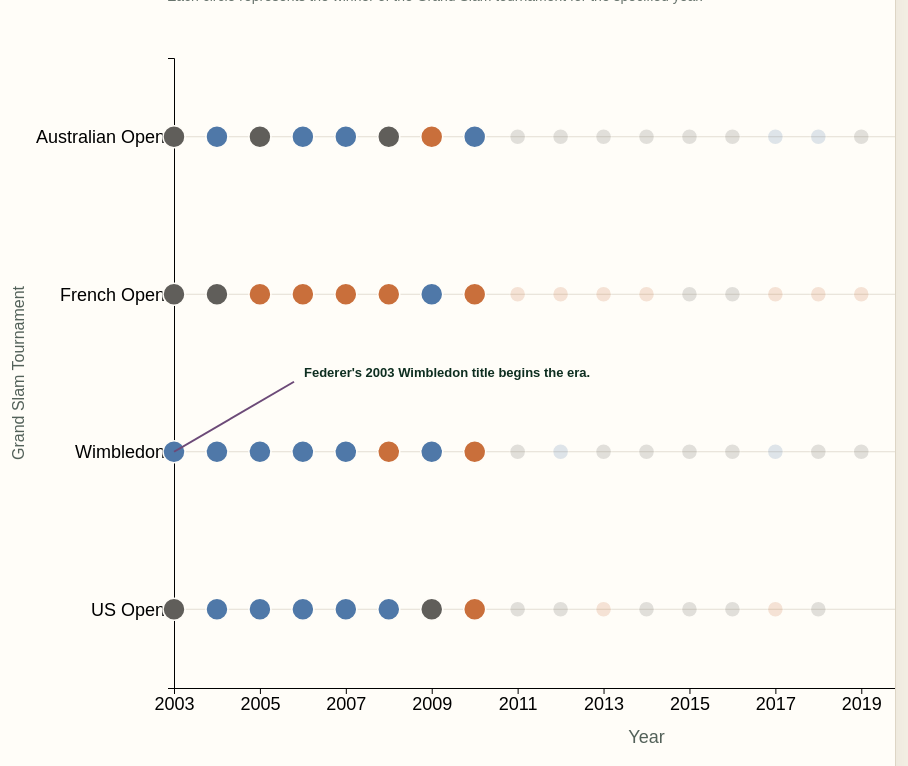
D3 v7 page, settled after 480 driven frames (8 s of simulated time); the page loaded 1 data file(s).


// ── script.js
var tennisData;
var circles;
var annotationLayer;
var xScale;
var yScale;
var currentScene=0;
var scenes=[
    {
        title: "Scene 1: The Federer and Nadal Rivalry (2003-2010)",
        description: "From 2003 through 2010, Roger Federer established one of the greatest periods of dominance in tennis history while Rafael Nadal emerged as his fiercest rival. Together they won 25 of 32 Grand Slam titles and produced iconic matches such as the 2008 Wimbledon final.",
        statMain: "25 of 32 Grand Slam titles",
        statDetail: "(78%) were won by Federer or Nadal."
    },
    {
        title: "Scene 2: The Big Three Take Control (2011-2023)",
        description: "Beginning in 2011, Novak Djokovic rose to challenge Roger Federer and Rafael Nadal, completing the legendary Big Three. Together, they won 39 of the 50 Grand Slam titles between 2011 and 2023, defining one of the most dominant eras in tennis history.",
        statMain: "39 of 50 Grand Slam titles",
        statDetail: "(78%) were won by the Big Three."
    },
    {
        title: "Scene 3: A New Generation Arrives (2024-2025)",
        description: "By 2024, Carlos Alcaraz and Jannik Sinner had firmly established themselves as the next generation, winning every Grand Slam title during the 2024–2025 seasons and signaling a new era in men's tennis",
        statMain: "8 of 8 Grand Slam titles",
        statDetail: "(100%) were won by Alcaraz or Sinner."
    }
];
d3.csv("grand_slam_winners.csv").then(function(data) {
    tennisData = data;
    drawChart();
    updateScene();
});
function getColor(player) {
    if (player==="Roger Federer") {
        return "#4f78a8";
    }
    if (player==="Rafael Nadal") {
        return "#c96f3b";
    }
    if (player ==="Novak Djokovic"){
        return "#139759";
    }
    if (player ==="Carlos Alcaraz") {
        return "#765083";
    }
    if (player === "Jannik Sinner"){
        return "#c49a3a";
    }
    return "#605e5a";
}
function drawChart() {
    d3.select("#chart-area").selectAll("svg").remove();
    d3.select("#legend").html("");
    var width = 1150;
    var height = 750;
    var margin = {
        top: 50,
        right: 30,
        bottom: 70,
        left: 175
    };
    var chartWidth=width-margin.left -margin.right;
    var chartHeight=height -margin.top -margin.bottom;
    var svg = d3.select("#chart-area")
        .append("svg")
        .attr("width", width)
        .attr("height", height);
    var chart = svg.append("g")
        .attr("transform","translate(" + margin.left + "," + margin.top + ")");
    var tournaments = [
        "Australian Open",
        "French Open",
        "Wimbledon",
        "US Open"
    ];
    xScale = d3.scaleLinear()
        .domain([2003, 2025])
        .range([0, chartWidth]);
    yScale = d3.scalePoint()
        .domain(tournaments)
        .range([0, chartHeight])
        .padding(0.5);
    var xAxis = d3.axisBottom(xScale)
        .tickValues([2003,2005, 2007,2009,2011,2013,2015, 2017, 2019, 2021, 2023, 2025])
        .tickFormat(d3.format("d"));
    var yAxis = d3.axisLeft(yScale);
    chart.append("g")
        .attr("class","axis x-axis")
        .attr("transform","translate(0," + chartHeight + ")")
        .call(xAxis);
    chart.append("g")
        .attr("class","axis y-axis")
        .call(yAxis);
    chart.selectAll(".row-line")
        .data(tournaments)
        .enter()
        .append("line")
        .attr("class","row-line")
        .attr("x1", 0)
        .attr("x2", chartWidth)
        .attr("y1",function(d){return yScale(d);
        })
        .attr("y2", function(d){return yScale(d);
        })
        .attr("stroke","#e3ded3")
        .attr("stroke-width", 1);
    circles = chart.selectAll(".champion-circle")
        .data(tennisData)
        .enter()
        .append("circle")
        .attr("class", "champion-circle")
        .attr("cx",function(d) {return xScale(Number(d.Year));})
        .attr("cy",function(d) {return yScale(d.Tournament);
        })
        .attr("r",10)
        .attr("fill",function(d) {
            if (currentScene===0){
        if (d.Winner==="Roger Federer") {return "#4f78a8";
        }
        if (d.Winner==="Rafael Nadal") {
            return "#c96f3b";}
        return "#605e5a";
    }
    if (currentScene===1){return getColor(d.Winner);
    }
    if (currentScene===2){
        if (d.Winner==="Carlos Alcaraz"){
            return "#765083";
        }
        if (d.Winner==="Jannik Sinner"){
            return "#c49a3a";
        }
        return "#605e5a";
    }
        })
        .attr("stroke","#fffdf8")
        .attr("stroke-width", 1.5)
        .on("mouseover", function(event,d){
            d3.select(this)
                .attr("r", 13)
                .attr("stroke", "#222222")
                .attr("stroke-width", 2);
            d3.select("#tooltip")
                .style("display", "block")
                .html(
                    "<strong>" + d.Year + " " + d.Tournament + "</strong><br>" +
                    "Winner: " + d.Winner + "<br>" +
                    "Runner-up: " + d.runner_up + "<br>" +
                    "Surface: " + d.Surface + "<br>" +
                    "Score: " + d.Score
                );
        })
        .on("mousemove",function(event){
            d3.select("#tooltip")
                .style("left", event.pageX + 14 + "px")
                .style("top", event.pageY - 20 + "px");
        })
        .on("mouseout",function(){
            d3.select("#tooltip")
                .style("display","none");
            updateCircleAppearance();
        });
    svg.append("text")
        .attr("x", margin.left +chartWidth/2)
        .attr("y", height - 15)
        .attr("text-anchor","middle")
        .attr("fill", "#536159")
        .attr("font-size", "18px")
        .text("Year");
    svg.append("text")
        .attr("transform","rotate(-90)")
        .attr("x", -(margin.top + chartHeight / 2))
        .attr("y", 25)
        .attr("text-anchor","middle")
        .attr("fill", "#536159")
        .attr("font-size", "16px")
        .text("Grand Slam Tournament");
    annotationLayer =chart.append("g")
        .attr("class","annotation-layer");
    drawLegend();
}
function drawLegend(){
    d3.select("#legend").html("");
    var legendData;
    if (currentScene===0){
        legendData=[
            { name: "Roger Federer", color: "#4f78a8"},
            { name: "Rafael Nadal", color: "#c96f3b"},
            { name: "Other Champions", color: "#605e5a"}
        ];
    }
    else if (currentScene===1){
        legendData=[
            {name: "Roger Federer", color: "#4f78a8"},
            {name: "Rafael Nadal", color: "#c96f3b"},
            {name: "Novak Djokovic", color: "#139759"},
            {name: "Other Champions", color: "#605e5a"}
        ];
    }
    else {
        legendData=[
            {name: "Carlos Alcaraz", color: "#765083"},
            {name: "Jannik Sinner", color: "#c49a3a"},
            {name: "Other Champions", color: "#605e5a" }
        ];
    }
    var legend=d3.select("#legend")
        .selectAll(".legend-item")
        .data(legendData)
        .enter()
        .append("div")
        .attr("class", "legend-item");
    legend.append("span")
        .attr("class", "legend-color")
        .style("background-color", function(d) {
            return d.color;
        });
    legend.append("span")
        .text(function(d) {
            return d.name;
        });
}
function updateScene(){
    d3.select("#scene-title")
        .text(scenes[currentScene].title);
    d3.select("#scene-description")
        .text(scenes[currentScene].description);
    d3.select("#scene-stat-main")
    .text(scenes[currentScene].statMain);
    d3.select("#scene-stat-detail")
    .text(scenes[currentScene].statDetail);
    d3.select("#scene-counter")
        .text("Scene " + (currentScene + 1) + " of " + scenes.length);
    d3.select("#previous-btn")
        .property("disabled", currentScene === 0);
    d3.select("#next-btn")
        .property("disabled", currentScene === scenes.length - 1);
    updateCircleAppearance();
    updateAnnotation();
    drawLegend();
}
function updateCircleAppearance(){
    circles.transition()
        .duration(600)
        .attr("opacity", function(d) {
            var year = Number(d.Year);
            if (currentScene===0){
                if (year >=2003 && year<=2010) {
                    return 1;
                }
                return 0.18;
            }
            if (currentScene===1){
                if (year >= 2011&&year<=2023){
                    return 1;
                }
                return 0.18;
            }
            if (currentScene===2){
                if (year>=2024 &&year<= 2025){
                    return 1;
                }
                if (year >=2024){
                    return 0.45;
                }
                return 0.12;
            }
        })
        .attr("r",function(d){
            var year = Number(d.Year);
            if (currentScene===0 && year >=2003 && year <=2010){
                return 11;
            }
            if (currentScene ===1 && year>= 2011 && year<= 2023) {
                return 11; }
            if (currentScene ===2 && year>=2024 && year<= 2025){
                return 12;}
            return 8;
        })
        .attr("fill", function(d){
            if (currentScene===0){
                if (d.Winner==="Roger Federer") {
                    return "#4f78a8";}
                if (d.Winner==="Rafael Nadal") {return "#c96f3b";
                }
                return "#605e5a";
            }
            if (currentScene===1){
                if (d.Winner ==="Roger Federer"){
                    return "#4f78a8";
                }
                if (d.Winner ==="Rafael Nadal") {
                    return "#c96f3b";
                }
                if (d.Winner ==="Novak Djokovic") {
                    return "#139759";
                }
                return "#605e5a";
            }
            if (currentScene===2){
                if (d.Winner ==="Carlos Alcaraz") {
                    return "#765083";
                }
                if (d.Winner==="Jannik Sinner") {
                    return "#c49a3a";
                }
                return "#605e5a";
            }
        })
        .attr("stroke","#fffdf8")
        .attr("stroke-width",1.5);
}
function updateAnnotation(){
    annotationLayer.selectAll("*").remove();
    if (currentScene===0){
        drawSceneOneAnnotation();}
    if (currentScene===1){
        drawSceneTwoAnnotation();}
    if (currentScene===2){
        drawSceneThreeAnnotation();}
}
function drawSceneOneAnnotation(){
    var targetX = xScale(2003);
    var targetY = yScale("Wimbledon");
    annotationLayer.append("line")
        .attr("x1", targetX)
        .attr("y1", targetY)
        .attr("x2", targetX + 120)
        .attr("y2", targetY - 70)
        .attr("stroke", "#6c4a78")
        .attr("stroke-width", 2);
    annotationLayer.append("text")
        .attr("x", targetX + 130)
        .attr("y", targetY - 75)
        .attr("class", "annotation-text")
        .text("Federer's 2003 Wimbledon title begins the era.");
}
function drawSceneTwoAnnotation(){
    var nadalX = xScale(2017);
    var nadalY = yScale("French Open");
    annotationLayer.append("line")
        .attr("x1", nadalX)
        .attr("y1", nadalY)
        .attr("x2",nadalX- 150)
        .attr("y2",nadalY - 70)
        .attr("stroke", "#6c4a78")
        .attr("stroke-width",2);
    annotationLayer.append("text")
        .attr("x", nadalX - 160)
        .attr("y",nadalY -75)
        .attr("text-anchor", "end")
        .attr("class", "annotation-text")
        .text("Nadal continued his historic dominance at the French Open.");
    var djokovicX =xScale(2019);
    var djokovicY=yScale("Australian Open");
    annotationLayer.append("line")
        .attr("x1",djokovicX)
        .attr("y1",djokovicY)
        .attr("x2",djokovicX - 150)
        .attr("y2",djokovicY - 65)
        .attr("stroke", "#6c4a78")
        .attr("stroke-width", 2);
    annotationLayer.append("text")
        .attr("x", djokovicX - 160)
        .attr("y",djokovicY - 70)
        .attr("text-anchor","end")
        .attr("class", "annotation-text")
        .text("Djokovic built dominant runs at the Australian Open and Wimbledon.");
}
function drawSceneThreeAnnotation(){
    var targetX =xScale(2024);
    var targetY =yScale("Australian Open");
    annotationLayer.append("line")
        .attr("x1", targetX)
        .attr("y1",targetY)
        .attr("x2", targetX - 200)
        .attr("y2",targetY - 65)
        .attr("stroke", "#6c4a78")
        .attr("stroke-width", 2);
    annotationLayer.append("text")
        .attr("x", targetX -210)
        .attr("y",targetY- 70)
        .attr("text-anchor","end")
        .attr("class","annotation-text")
        .text("Alcaraz and Sinner win every Grand Slam in 2024–2025.");
}
d3.select("#previous-btn")
    .on("click",function(){
        if(currentScene>0){
            currentScene =currentScene -1;
            updateScene();}
    });
d3.select("#next-btn")
    .on("click",function(){
        if (currentScene< scenes.length -1) {
            currentScene=currentScene +1;
            updateScene(); }
    });

### data: grand_slam_winners.csv
Year, Tournament, Surface, Winner, Player_1, Player_2, Score, runner_up, era
2003, Australian Open, Hard, Agassi A., Schuettler R., Agassi A., 2-6 2-6 1-6, Schuettler R., Other
2003, French Open, Clay, Ferrero J.C., Verkerk M., Ferrero J.C., 1-6 3-6 2-6, Verkerk M., Other
2003, Wimbledon, Grass, Roger Federer, Philippoussis M., Federer R., 6-7 2-6 6-7, Philippoussis M., Big Three
2003, US Open, Hard, Roddick A., Roddick A., Ferrero J.C., 6-3 7-6 6-3, Ferrero J.C., Other
2004, Australian Open, Hard, Roger Federer, Federer R., Safin M., 7-6 6-4 6-2, Safin M., Big Three
2004, French Open, Clay, Gaudio G., Coria G., Gaudio G., 6-0 6-3 4-6 1-6 6-8, Coria G., Other
2004, Wimbledon, Grass, Roger Federer, Federer R., Roddick A., 4-6 7-5 7-6 6-4, Roddick A., Big Three
2004, US Open, Hard, Roger Federer, Federer R., Hewitt L., 6-0 7-6 6-0, Hewitt L., Big Three
2005, Australian Open, Hard, Safin M., Safin M., Hewitt L., 1-6 6-3 6-4 6-4, Hewitt L., Other
2005, French Open, Clay, Rafael Nadal, Puerta M., Nadal R., 7-6 3-6 1-6 5-7, Puerta M., Big Three
2005, Wimbledon, Grass, Roger Federer, Roddick A., Federer R., 2-6 6-7 4-6, Roddick A., Big Three
2005, US Open, Hard, Roger Federer, Agassi A., Federer R., 3-6 6-2 6-7 1-6, Agassi A., Big Three
2006, Australian Open, Hard, Roger Federer, Baghdatis M., Federer R., 7-5 5-7 0-6 2-6, Baghdatis M., Big Three
2006, French Open, Clay, Rafael Nadal, Nadal R., Federer R., 1-6 6-1 6-4 7-6, Roger Federer, Big Three
2006, Wimbledon, Grass, Roger Federer, Nadal R., Federer R., 0-6 6-7 7-6 3-6, Rafael Nadal, Big Three
2006, US Open, Hard, Roger Federer, Roddick A., Federer R., 2-6 6-4 5-7 1-6, Roddick A., Big Three
2007, Australian Open, Hard, Roger Federer, Federer R., Gonzalez F., 7-6 6-4 6-4, Gonzalez F., Big Three
2007, French Open, Clay, Rafael Nadal, Federer R., Nadal R., 3-6 6-4 3-6 4-6, Roger Federer, Big Three
2007, Wimbledon, Grass, Roger Federer, Federer R., Nadal R., 7-6 4-6 7-6 2-6 6-2, Rafael Nadal, Big Three
2007, US Open, Hard, Roger Federer, Federer R., Djokovic N., 7-6 7-6 6-4, Novak Djokovic, Big Three
2008, Australian Open, Hard, Novak Djokovic, Tsonga J.W., Djokovic N., 6-4 4-6 3-6 6-7, Tsonga J.W., Big Three
2008, French Open, Clay, Rafael Nadal, Federer R., Nadal R., 1-6 3-6 0-6, Roger Federer, Big Three
2008, Wimbledon, Grass, Rafael Nadal, Nadal R., Federer R., 6-4 6-4 6-7 6-7 9-7, Roger Federer, Big Three
2008, US Open, Hard, Roger Federer, Murray A., Federer R., 2-6 6-7 2-6, Andy Murray, Big Three
2009, Australian Open, Hard, Rafael Nadal, Nadal R., Federer R., 7-5 3-6 7-6 3-6 6-2, Roger Federer, Big Three
2009, French Open, Clay, Roger Federer, Soderling R., Federer R., 1-6 6-7 4-6, Soderling R., Big Three
2009, Wimbledon, Grass, Roger Federer, Federer R., Roddick A., 5-6 7-6 7-6 3-6 16-14, Roddick A., Big Three
2009, US Open, Hard, Del Potro J.M., Del Potro J.M., Federer R., 3-6 7-6 4-6 7-6 6-2, Roger Federer, Other
2010, Australian Open, Hard, Roger Federer, Murray A., Federer R., 3-6 4-6 6-7, Andy Murray, Big Three
2010, French Open, Clay, Rafael Nadal, Nadal R., Soderling R., 6-4 6-2 6-4, Soderling R., Big Three
2010, Wimbledon, Grass, Rafael Nadal, Berdych T., Nadal R., 3-6 5-7 4-6, Berdych T., Big Three
2010, US Open, Hard, Rafael Nadal, Nadal R., Djokovic N., 6-4 5-7 6-4 6-2, Novak Djokovic, Big Three
2011, Australian Open, Hard, Novak Djokovic, Djokovic N., Murray A., 6-4 6-2 6-3, Andy Murray, Big Three
2011, French Open, Clay, Rafael Nadal, Nadal R., Federer R., 7-5 7-6 5-7 6-1, Roger Federer, Big Three
2011, Wimbledon, Grass, Novak Djokovic, Djokovic N., Nadal R., 6-4 6-1 1-6 6-3, Rafael Nadal, Big Three
2011, US Open, Hard, Novak Djokovic, Nadal R., Djokovic N., 2-6 4-6 7-6 1-6, Rafael Nadal, Big Three
2012, Australian Open, Hard, Novak Djokovic, Nadal R., Djokovic N., 7-5 4-6 2-6 7-6 5-7, Rafael Nadal, Big Three
2012, French Open, Clay, Rafael Nadal, Djokovic N., Nadal R., 4-6 3-6 6-2 5-7, Novak Djokovic, Big Three
2012, Wimbledon, Grass, Roger Federer, Federer R., Murray A., 4-6 7-5 6-3 6-4, Andy Murray, Big Three
2012, US Open, Hard, Andy Murray, Murray A., Djokovic N., 7-6 7-5 2-6 3-6 6-2, Novak Djokovic, Other
2013, Australian Open, Hard, Novak Djokovic, Murray A., Djokovic N., 7-6 6-7 3-6 2-6, Andy Murray, Big Three
2013, French Open, Clay, Rafael Nadal, Nadal R., Ferrer D., 6-3 6-2 6-3, Ferrer D., Big Three
2013, Wimbledon, Grass, Andy Murray, Murray A., Djokovic N., 6-4 7-5 6-4, Novak Djokovic, Other
2013, US Open, Hard, Rafael Nadal, Djokovic N., Nadal R., 2-6 6-3 4-6 1-6, Novak Djokovic, Big Three
2014, Australian Open, Hard, Stan Wawrinka, Nadal R., Wawrinka S., 3-6 2-6 6-3 3-6, Rafael Nadal, Other
2014, French Open, Clay, Rafael Nadal, Nadal R., Djokovic N., 3-6 7-5 6-2 6-4, Novak Djokovic, Big Three
2014, Wimbledon, Grass, Novak Djokovic, Federer R., Djokovic N., 7-6 4-6 6-7 7-5 4-6, Roger Federer, Big Three
2014, US Open, Hard, Marin Cilic, Nishikori K., Cilic M., 3-6 3-6 3-6, Nishikori K., Other
2015, Australian Open, Hard, Novak Djokovic, Djokovic N., Murray A., 7-6 6-7 6-3 6-0, Andy Murray, Big Three
2015, French Open, Clay, Stan Wawrinka, Djokovic N., Wawrinka S., 6-4 4-6 3-6 4-6, Novak Djokovic, Other
2015, Wimbledon, Grass, Novak Djokovic, Djokovic N., Federer R., 7-6 6-7 6-4 6-3, Roger Federer, Big Three
2015, US Open, Hard, Novak Djokovic, Federer R., Djokovic N., 4-6 7-5 4-6 4-6, Roger Federer, Big Three
2016, Australian Open, Hard, Novak Djokovic, Murray A., Djokovic N., 1-6 5-7 6-7, Andy Murray, Big Three
2016, French Open, Clay, Novak Djokovic, Murray A., Djokovic N., 6-3 1-6 2-6 4-6, Andy Murray, Big Three
2016, Wimbledon, Grass, Andy Murray, Raonic M., Murray A., 4-6 6-7 6-7, Raonic M., Other
2016, US Open, Hard, Stan Wawrinka, Djokovic N., Wawrinka S., 7-6 4-6 5-7 3-6, Novak Djokovic, Other
2017, Australian Open, Hard, Roger Federer, Nadal R., Federer R., 4-6 6-3 1-6 6-3 3-6, Rafael Nadal, Big Three
2017, French Open, Clay, Rafael Nadal, Wawrinka S., Nadal R., 2-6 3-6 1-6, Stan Wawrinka, Big Three
2017, Wimbledon, Grass, Roger Federer, Federer R., Cilic M., 6-3 6-1 6-4, Marin Cilic, Big Three
… [head cut at 6 KiB]